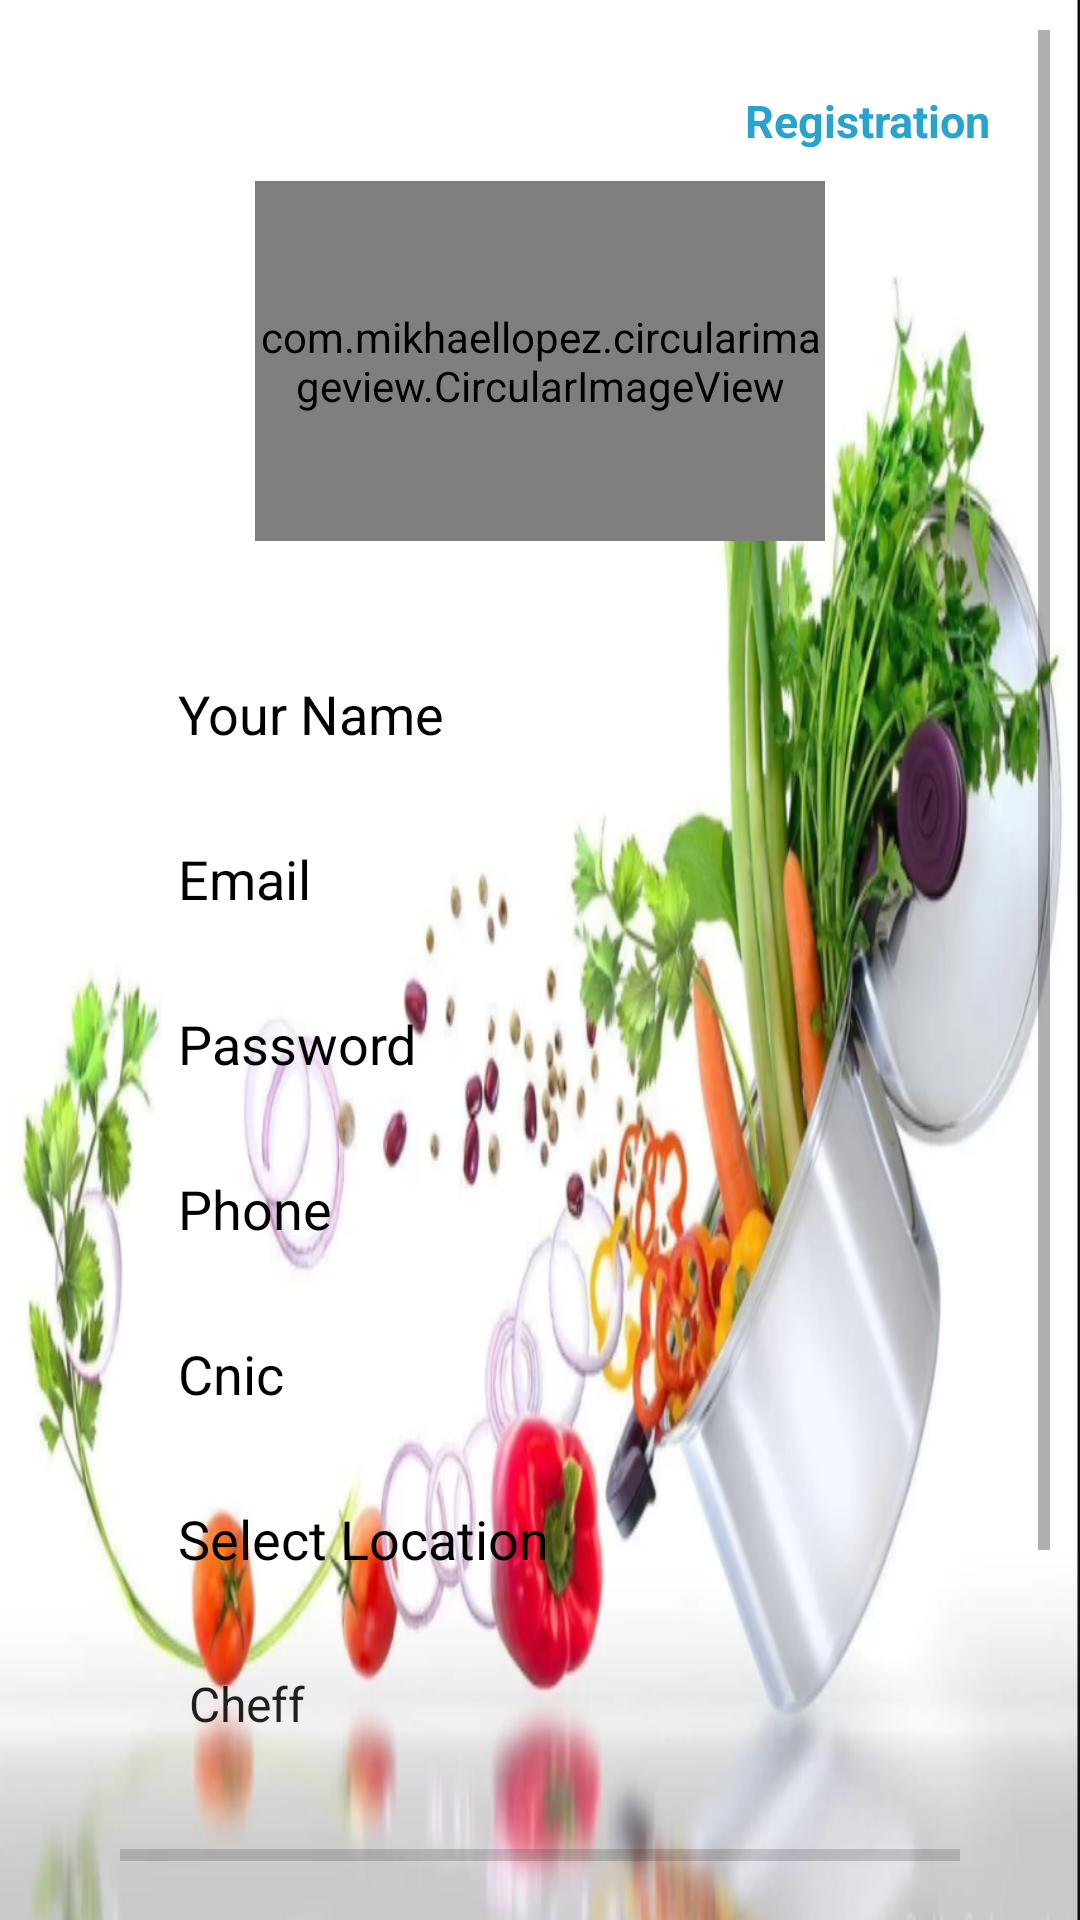

The Android layout XML behind this screen, and the referenced resources:
<!-- AndroidManifest.xml: application theme AppTheme -->
<!-- res/layout/signup_page.xml -->
<?xml version="1.0" encoding="utf-8"?>
<ScrollView xmlns:android="http://schemas.android.com/apk/res/android"
    xmlns:app="http://schemas.android.com/apk/res-auto"

    xmlns:tools="http://schemas.android.com/tools"
    android:layout_width="match_parent"
    android:layout_height="match_parent"
    android:orientation="vertical"
android:background="@drawable/background"
    android:padding="10dp"
    >

    <LinearLayout
        android:layout_width="match_parent"
        android:layout_height="match_parent"
        android:orientation="vertical"

        android:padding="10dp"
        tools:context=".Management.LoginInPage">

        <LinearLayout
            android:layout_width="match_parent"
            android:layout_height="wrap_content"
            android:padding="10dp"
            android:orientation="horizontal">

            <ImageView
                android:layout_width="wrap_content"
                android:layout_height="wrap_content"
                />
            <TextView
                android:id="@+id/LogInbtn"

                android:textStyle="bold"
                android:layout_width="match_parent"
                android:layout_height="wrap_content"
                android:text="Registration"
                android:gravity="end"
                android:textColor="@color/colorBlue"
                android:textSize="15dp"/>

        </LinearLayout>

        <LinearLayout
            android:layout_width="match_parent"
            android:layout_height="match_parent"
            android:orientation="vertical"
            android:gravity="center"
            >
            <com.mikhaellopez.circularimageview.CircularImageView
                android:id="@+id/simchooseimg"
                android:layout_width="190dp"
                android:layout_height="120dp"
                android:src="@drawable/camera2"
                android:layout_gravity="center"
                android:fontFamily="sans-serif-medium"
                android:textColor="@android:color/black"
                android:textSize="25dp"
                android:textStyle="bold"/>
            <EditText
                android:id="@+id/simnamedriver"
                android:layout_width="280dp"
                android:layout_height="45dp"
                android:hint=" Your Name"
                android:layout_marginTop="35dp"
                android:paddingLeft="15dp"
                android:inputType="text"
                android:textColorHint="@android:color/black"
                android:elevation="5dp"
                android:background="@drawable/btn"
                />
            <EditText
                android:id="@+id/simAddress"
                android:layout_width="280dp"
                android:layout_height="45dp"
                android:hint=" Email "
                android:layout_marginTop="10dp"
                android:paddingLeft="15dp"
                android:inputType="textEmailAddress"
                android:textColorHint="@android:color/black"
                android:elevation="5dp"
                android:background="@drawable/btn"
                />
            <EditText
                android:id="@+id/simpasswordriver"
                android:layout_width="280dp"
                android:layout_height="45dp"
                android:hint=" Password "
                android:layout_marginTop="10dp"
                android:paddingLeft="15dp"
                android:inputType="textPassword"
                android:textColorHint="@android:color/black"
                android:elevation="5dp"
                android:background="@drawable/btn"
                />
            <EditText
                android:id="@+id/simcontact"
                android:layout_width="280dp"
                android:layout_height="45dp"
                android:hint=" Phone "
                android:layout_marginTop="10dp"
                android:paddingLeft="15dp"
                android:inputType="number"
                android:textColorHint="@android:color/black"
                android:elevation="5dp"
                android:background="@drawable/btn"
                />

            <EditText
                android:id="@+id/simcnic"
                android:layout_width="280dp"
                android:layout_height="45dp"
                android:hint=" Cnic "
                android:layout_marginTop="10dp"
                android:paddingLeft="15dp"
                android:inputType="number"
                android:textColorHint="@android:color/black"
                android:elevation="5dp"
                android:background="@drawable/btn"
                />

            <EditText
                android:id="@+id/location"
                android:layout_width="280dp"
                android:layout_height="45dp"
                android:hint=" Select Location "
                android:layout_marginTop="10dp"
                android:paddingLeft="15dp"
                android:inputType="number"
                android:textColorHint="@android:color/black"
                android:elevation="5dp"
                android:background="@drawable/btn"
                />



            <Spinner
                android:id="@+id/usertype"
                android:layout_width="280dp"
                android:layout_height="45dp"
                android:entries="@array/usertype"
                android:layout_marginTop="10dp"
                android:paddingLeft="15dp"
                android:inputType="number"
                android:textColorHint="@android:color/black"
                android:elevation="5dp"
                android:background="@drawable/btn"
                />

            <EditText
                android:visibility="gone"
                android:id="@+id/hosname"
                android:layout_width="280dp"
                android:layout_height="45dp"
                android:hint=" Hospital Name "
                android:layout_marginTop="10dp"
                android:paddingLeft="15dp"
                android:inputType="text"
                android:textColorHint="@android:color/black"
                android:elevation="5dp"
                android:background="@drawable/btn"
                />
            <EditText
                android:visibility="gone"
                android:id="@+id/hosid"
                android:layout_width="280dp"
                android:layout_height="45dp"
                android:hint=" Nurse ID "
                android:layout_marginTop="10dp"
                android:paddingLeft="15dp"
                android:inputType="number"
                android:textColorHint="@android:color/black"
                android:elevation="5dp"
                android:background="@drawable/btn"
                />

            <ProgressBar
                android:id="@+id/simprogressbar"
                android:layout_marginTop="20dp"
                android:layout_marginLeft="20dp"
                android:layout_marginRight="20dp"
                android:layout_width="match_parent"
                android:layout_height="wrap_content"
                style="@style/Widget.AppCompat.ProgressBar.Horizontal"
                />

            <Button
                android:id="@+id/simbtn"
                android:layout_width="280dp"
                android:layout_height="45dp"
                android:layout_marginTop="25dp"
                android:background="@drawable/bt_uisquare"
                android:elevation="5dp"
                android:text="Join Us"
                android:textAllCaps="false"
                android:textColor="#F6F1F1" />

            <TextView
                android:layout_width="200dp"
                android:layout_height="wrap_content"
                android:text="By Pressing 'Join Us' You agree\n     to our trems and conditions"
                android:textColor="#F6F1F1"
                android:layout_marginTop="25dp"/>

        </LinearLayout>



    </LinearLayout>
</ScrollView>
<!-- resources referenced by this layout -->
<resources>
  <string-array name="usertype">
          <item>Cheff</item>
          <item>Customer</item>
      </string-array>
  <color name="colorBlue">#28A2CF</color>
  <!-- drawable background: png bitmap (drawable, 482007 bytes) -->
  <style name="AppTheme" parent="Theme.AppCompat.Light.NoActionBar">
          
          <item name="colorPrimary">@color/colorPrimary</item>
          <item name="colorPrimaryDark">@color/colorPrimaryDark</item>
          <item name="colorAccent">@color/colorAccent</item>
      </style>
  <color name="colorPrimary">#008577</color>
  <color name="colorPrimaryDark">#00574B</color>
  <color name="colorAccent">#D81B60</color>
</resources>
